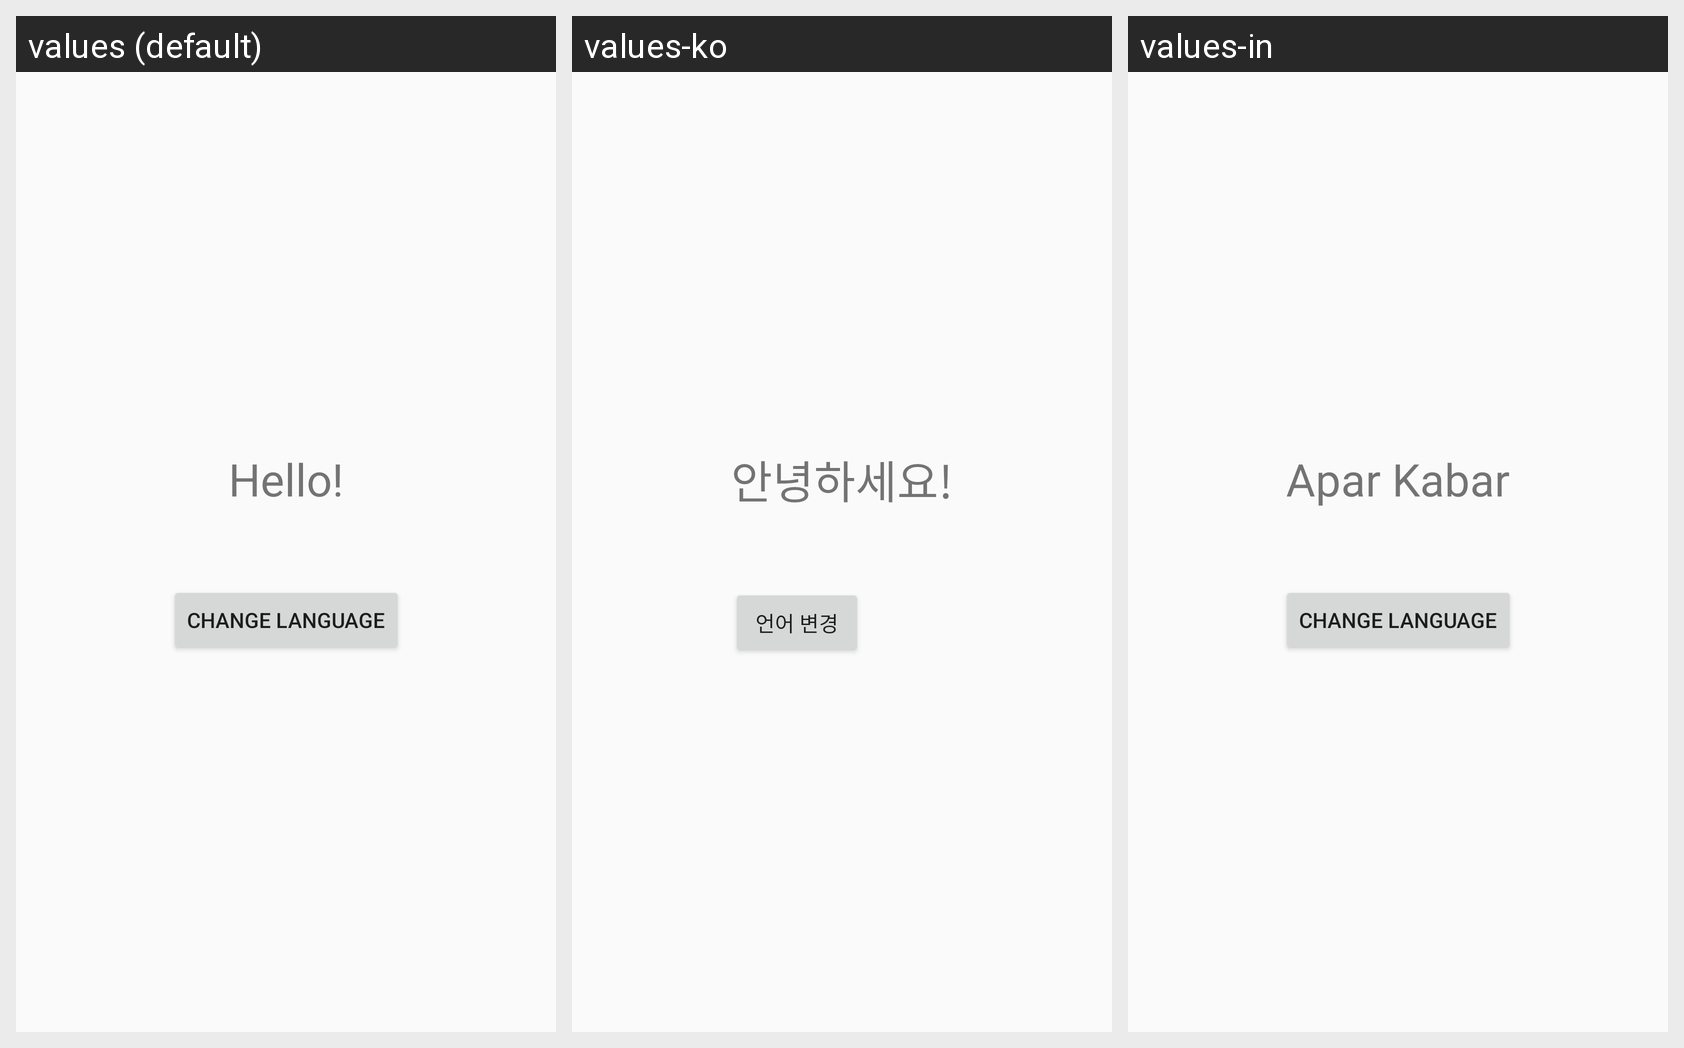

Locale-by-locale string values for the Android screen shown in this grid:
Android screen res/layout/activity_main.xml rendered under 3 locales, left to right: values (default), values-ko, values-in. Device: Nexus 5 (rendered at 1080×1920; each locale shown at half size, 540×960, under a caption strip naming it); theme AppTheme.
Strings drawn on this screen, with the default value and each locale's value (text and hints the layout hard-codes appear in the picture but are not listed):

hi
  values: Hello!
  values-ko: 안녕하세요!
  values-in: Apar Kabar

change_language
  values: Change Language
  values-ko: 언어 변경
  values-in: Change Language  [not translated; the default value is used]
